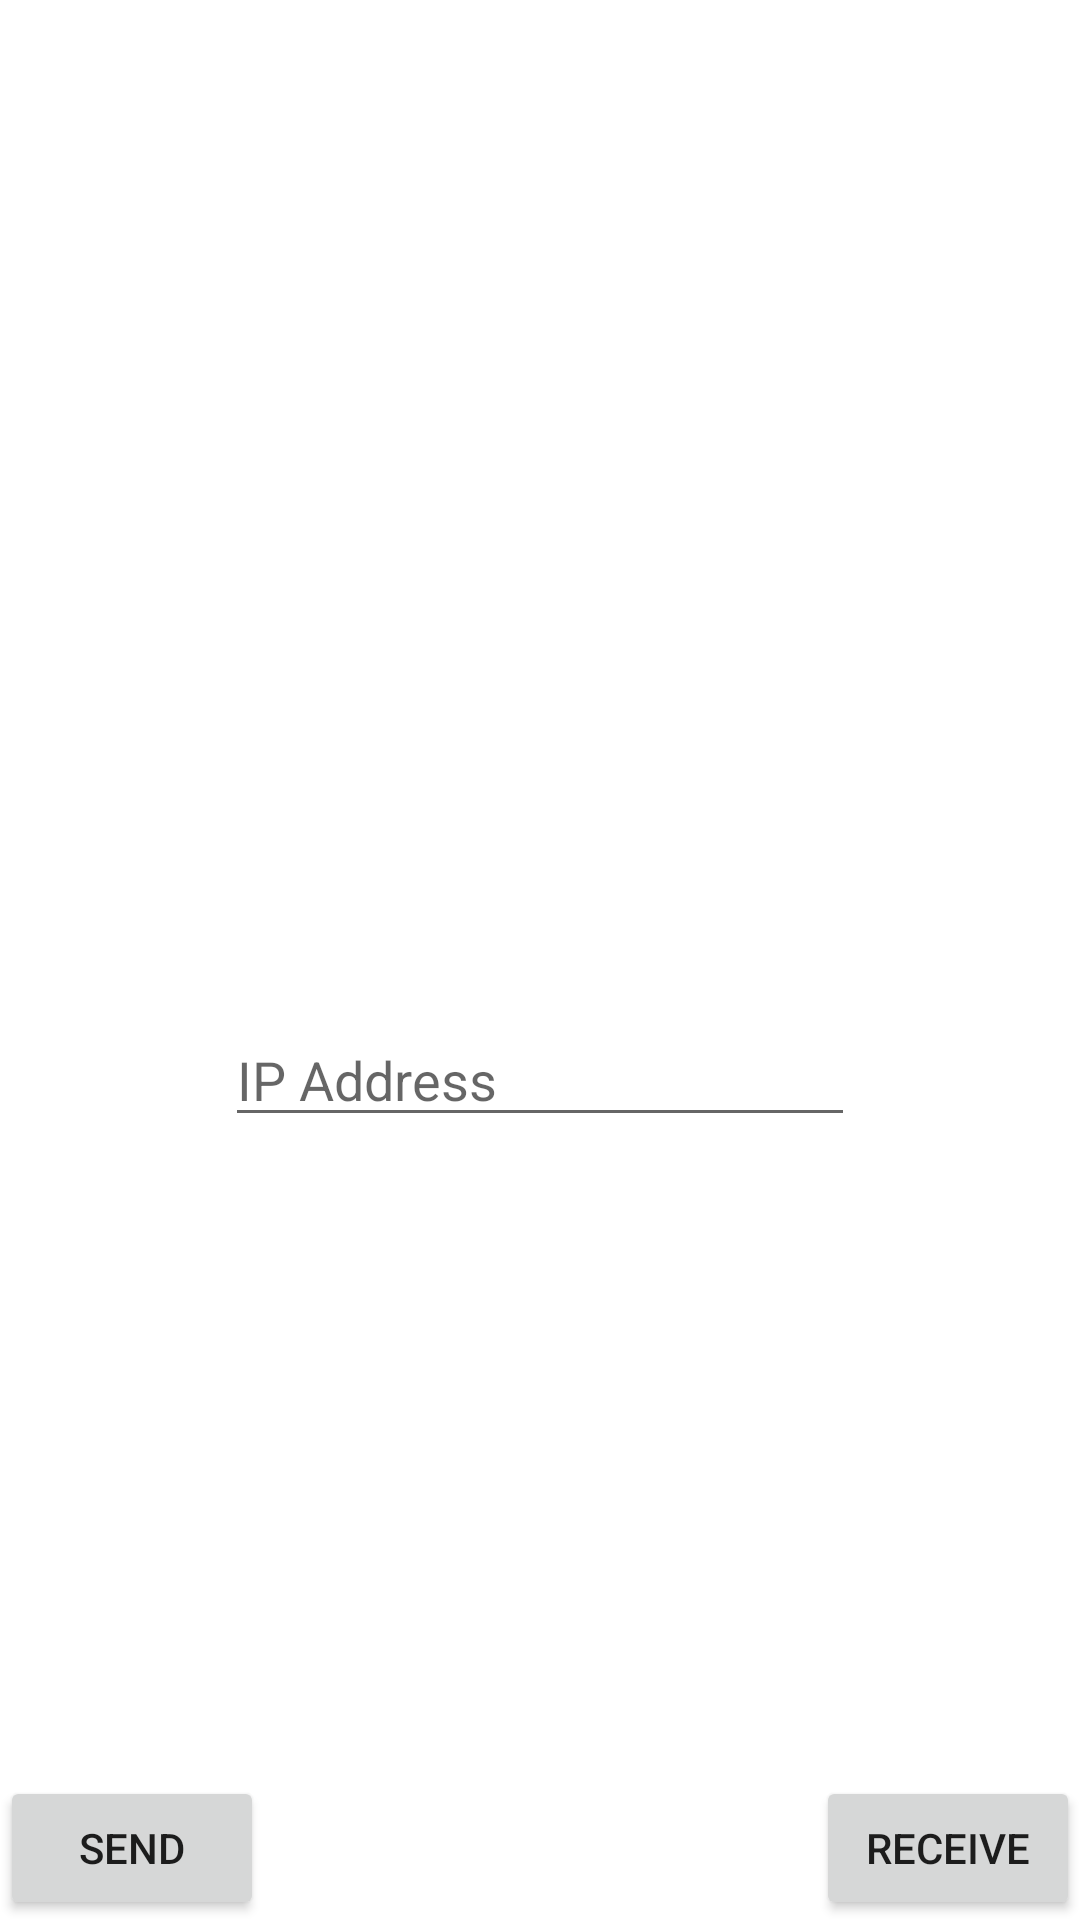

This screen was rendered from an Android layout file. Write that file and the resources it references.
<!-- AndroidManifest.xml: application theme Theme.TransyFile -->
<!-- res/layout/activity_main.xml -->
<?xml version="1.0" encoding="utf-8"?>
<FrameLayout xmlns:android="http://schemas.android.com/apk/res/android"
    xmlns:app="http://schemas.android.com/apk/res-auto"
    xmlns:tools="http://schemas.android.com/tools"
    android:layout_width="match_parent"
    android:layout_height="match_parent"
    tools:context=".MainActivity">

    <LinearLayout
        android:layout_width="wrap_content"
        android:layout_height="wrap_content"
        android:orientation="vertical"
        android:layout_gravity="center">

        <TextView
            android:id="@+id/mobIP"
            android:layout_width="wrap_content"
            android:layout_height="wrap_content"
            android:text=""
            android:textSize="20dp"
            android:layout_marginBottom="50dp"/>

        <EditText
            android:id="@+id/ip"
            android:layout_width="wrap_content"
            android:layout_height="wrap_content"
            android:ems="10"
            android:hint="@string/ip_address"
            android:inputType="text" />

    </LinearLayout>


    <Button
        android:id="@+id/send"
        android:layout_width="wrap_content"
        android:layout_height="wrap_content"
        android:layout_gravity="bottom|left"
        android:text="@string/send" />

    <Button
        android:id="@+id/receive"
        android:layout_width="wrap_content"
        android:layout_height="wrap_content"
        android:layout_gravity="bottom|right"
        android:text="@string/receive"/>

</FrameLayout>
<!-- resources referenced by this layout -->
<resources>
  <string name="ip_address">IP Address</string>
  <string name="receive">Receive</string>
  <string name="send">Send</string>
  <style name="Theme.TransyFile" parent="Theme.MaterialComponents.DayNight.DarkActionBar">
          
          <item name="colorPrimary">@color/purple_500</item>
          <item name="colorPrimaryVariant">@color/purple_700</item>
          <item name="colorOnPrimary">@color/white</item>
          
          <item name="colorSecondary">@color/teal_200</item>
          <item name="colorSecondaryVariant">@color/teal_700</item>
          <item name="colorOnSecondary">@color/black</item>
          
          <item name="android:statusBarColor">?attr/colorPrimaryVariant</item>
          
      </style>
  <!-- not gathered from this repository: default colours our renderer supplied (Android Studio template values) -->
  <color name="purple_500">#FF6200EE</color>
  <color name="purple_700">#FF3700B3</color>
  <color name="teal_200">#FF03DAC5</color>
  <color name="teal_700">#FF018786</color>
  <color name="black">#FF000000</color>
  <color name="white">#FFFFFFFF</color>
</resources>
